Run: headless pygame with SDL's dummy video driver; simulated clock (each Clock.tick advances the game by its frame time, no real sleeping); random seed 0; keys injected as events and as key.get_pressed() state; no mouse input.
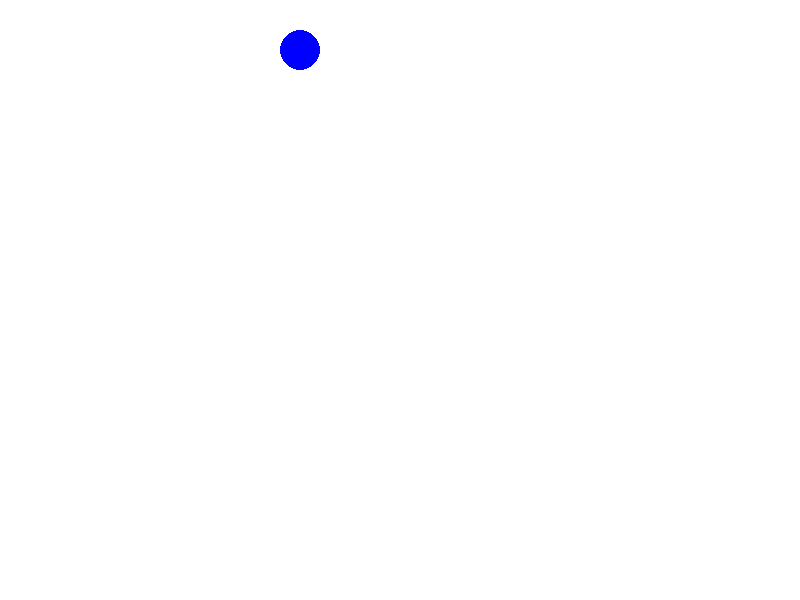
Frame 1 of 4 · flips 1–60 · no input
Frame 2 of 4 · flips 61–180 · tapped SPACE, RETURN · held RIGHT (→), D · screen unchanged from frame 1, image omitted
Frame 3 of 4 · flips 181–300 · held DOWN (↓), S · screen unchanged from frame 2, image omitted
Frame 4 of 4 · flips 301–420 · held LEFT (←), A, UP (↑), W · screen unchanged from frame 3, image omitted

The pygame program that drew these frames:

import pygame
from pygame.locals import *

pygame.init()
game_display = pygame.display.set_mode((800, 600))
pygame.display.set_caption('pygame')
clock = pygame.time.Clock()

BLACK = ( 0, 0, 0)
WHITE = (255, 255, 255)
RED = (255, 0, 0)
GREEN = (0, 255, 0)
BLUE = (0, 0, 255)

crashed = False

while not crashed:
    for event in pygame.event.get():
        if event.type == pygame.QUIT:
            crashed = True
        print(event)
    game_display.fill(WHITE)
    pygame.draw.circle(game_display, BLUE, (300, 50), 20, 0)
    pygame.display.update()
    clock.tick(60)
pygame.quit()

quit()
